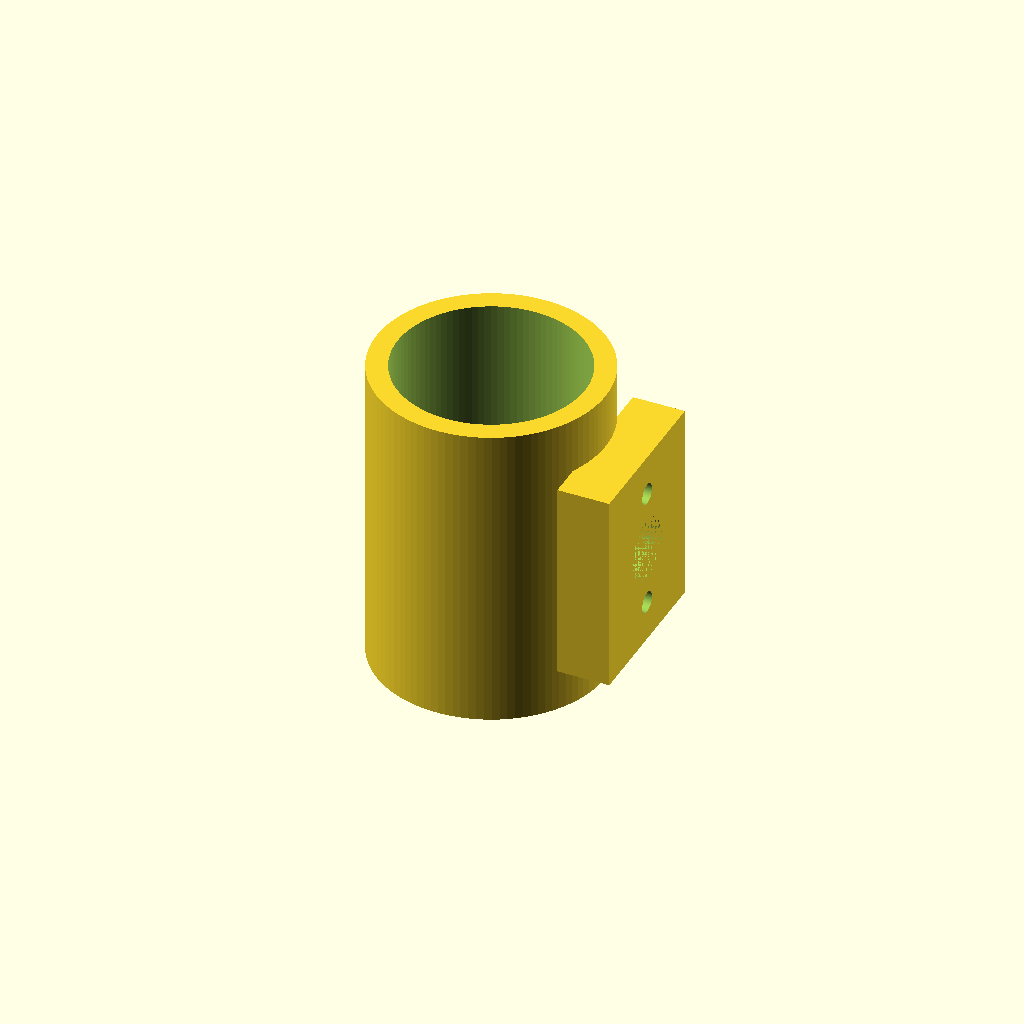
Cell 1: the model at its default parameters.
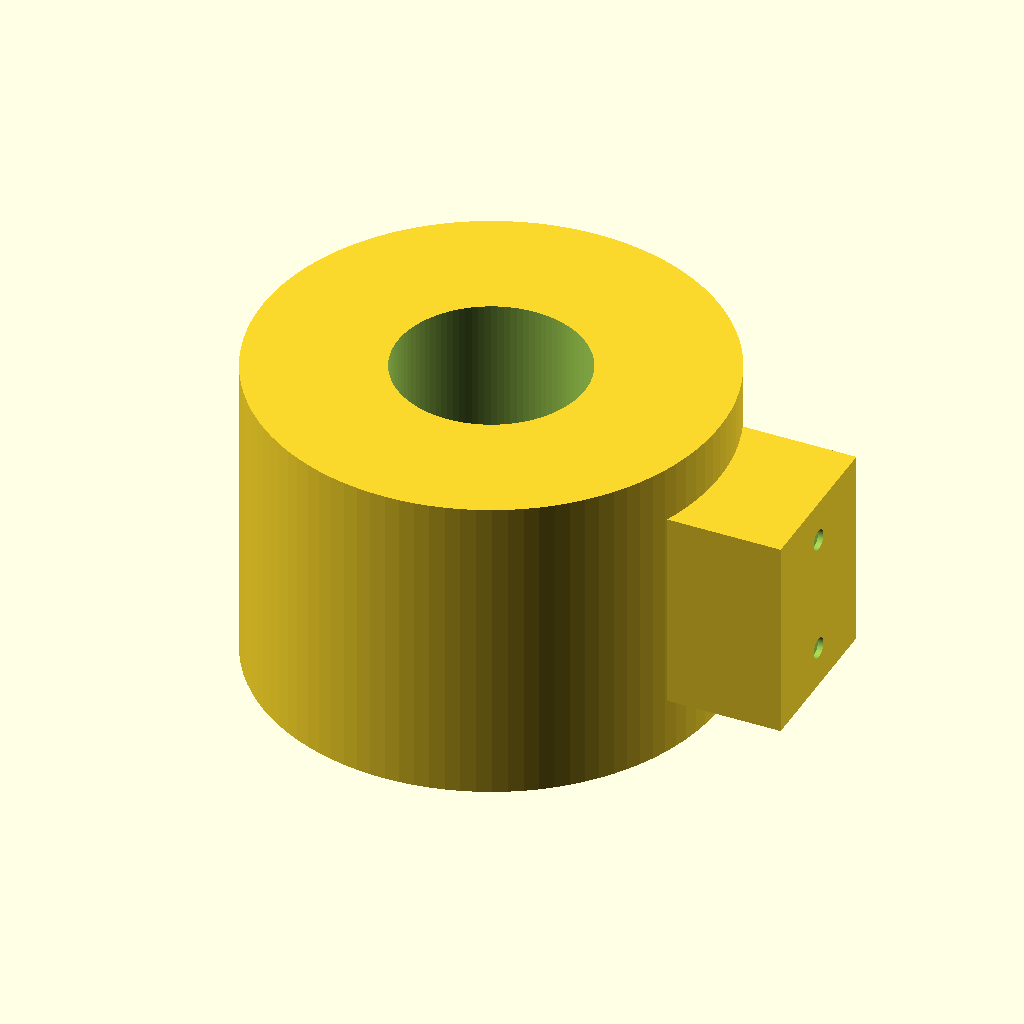
Cell 2: the same model with outer_dia = 44.
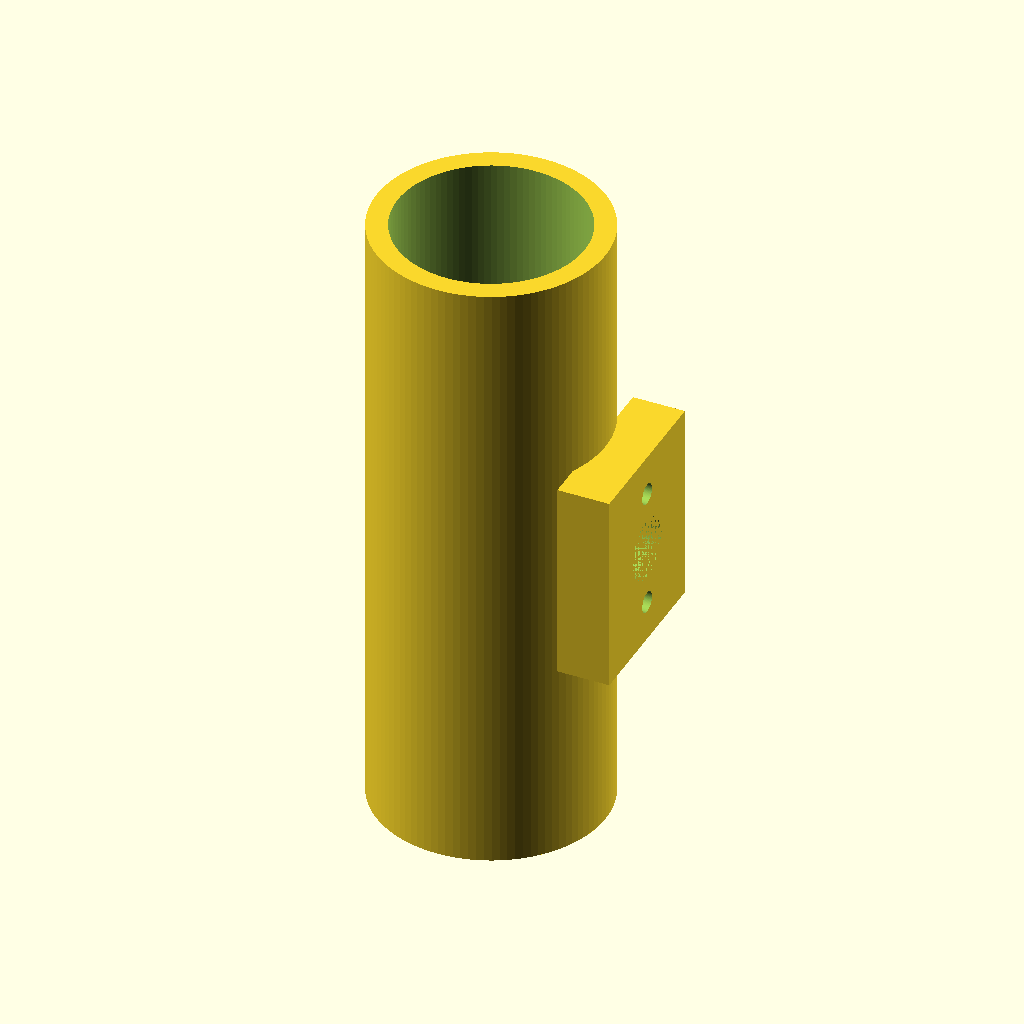
Cell 3: tube_length = 60 (everything else at default).
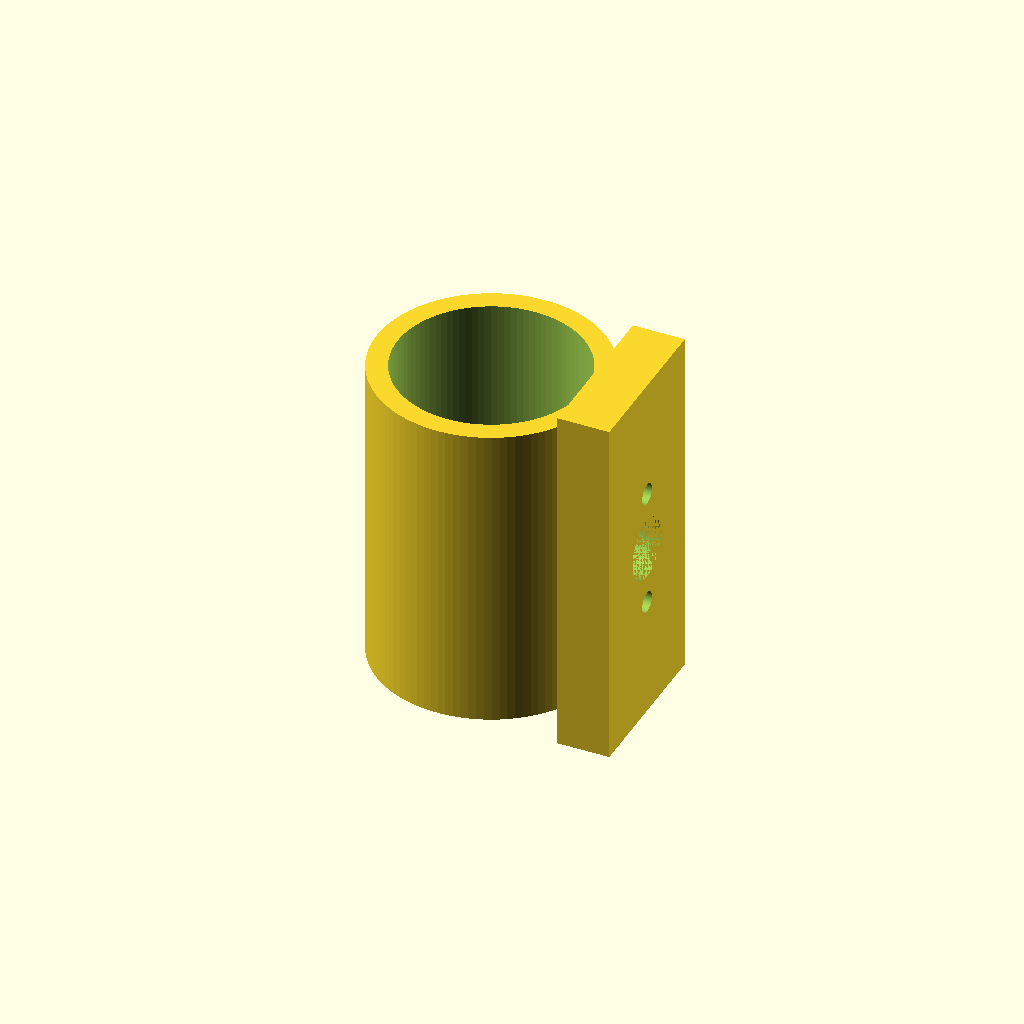
Cell 4: sensor_length = 30.6 (everything else at default).
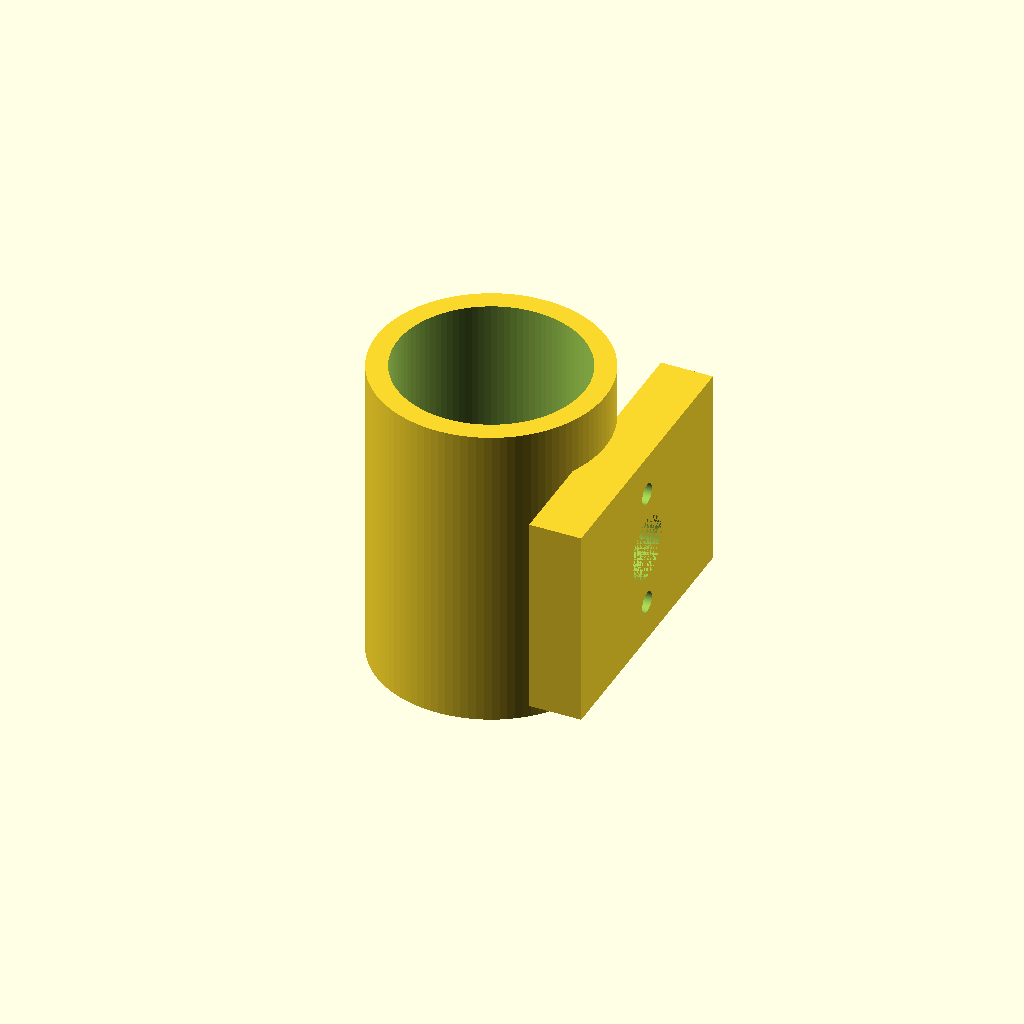
Cell 5 — sensor_width set to 23.2, the other parameters unchanged.
One fixed orthographic camera (rotation 55°, 0°, 25°; colour scheme Cornfield) for every cell.
Source of the model, sensor_insert.scad:
/*
 * Inline adapter for Temp/Humidity/Pressure sensor.
 * Fits between the face mask and the hose.
 * Designed for a standard BME280 breakout (11.6mm x 15.3mm).
 */

// Basic parameters
inner_dia = 18;     // Inner diameter of the tube
outer_dia = 22;     // Outer diameter of the tube (standard medical 22mm ISO)
tube_length = 30;   // Overall length of the insert
wall_thickness = (outer_dia - inner_dia) / 2;

// Sensor mount parameters
sensor_length = 15.3;
sensor_width = 11.6;
sensor_boss_height = 3;
sensor_screw_dist = 11.5; // distance between mounting holes
screw_hole_dia = 2; // diameter for M2 screws

$fn = 100;

module adapter_tube() {
    difference() {
        cylinder(h=tube_length, d=outer_dia, center=true);
        cylinder(h=tube_length + 2, d=inner_dia, center=true);
    }
}

module sensor_boss() {
    // A flat surface on the outside of the tube to mount the sensor
    boss_width = sensor_width + 4;
    boss_length = sensor_length + 4;
    boss_thickness = sensor_boss_height + wall_thickness;

    translate([0, 0, 0])
    difference() {
        // Boss body
        translate([outer_dia/2 - wall_thickness/2, -boss_width/2, -boss_length/2])
            cube([boss_thickness, boss_width, boss_length]);

        // Inner bore cutout (to clear the inner tube diameter)
        cylinder(h=tube_length + 2, d=inner_dia, center=true);

        // Sensor opening to allow air sensing
        translate([outer_dia/2 - 1, 0, 0])
            rotate([0, 90, 0])
            cylinder(h=10, d=6, center=true);

        // Mounting screw holes
        translate([outer_dia/2 + boss_thickness - 2, 0, sensor_screw_dist/2])
            rotate([0, 90, 0])
            cylinder(h=10, d=screw_hole_dia, center=true);

        translate([outer_dia/2 + boss_thickness - 2, 0, -sensor_screw_dist/2])
            rotate([0, 90, 0])
            cylinder(h=10, d=screw_hole_dia, center=true);
    }
}

module main() {
    union() {
        adapter_tube();
        sensor_boss();
    }
}

main();
Customizer parameters (derived from the source; name, type, default, range or options):
inner_dia: number, default 18
outer_dia: number, default 22
tube_length: number, default 30
sensor_length: number, default 15.3
sensor_width: number, default 11.6
sensor_boss_height: number, default 3
sensor_screw_dist: number, default 11.5
screw_hole_dia: number, default 2
